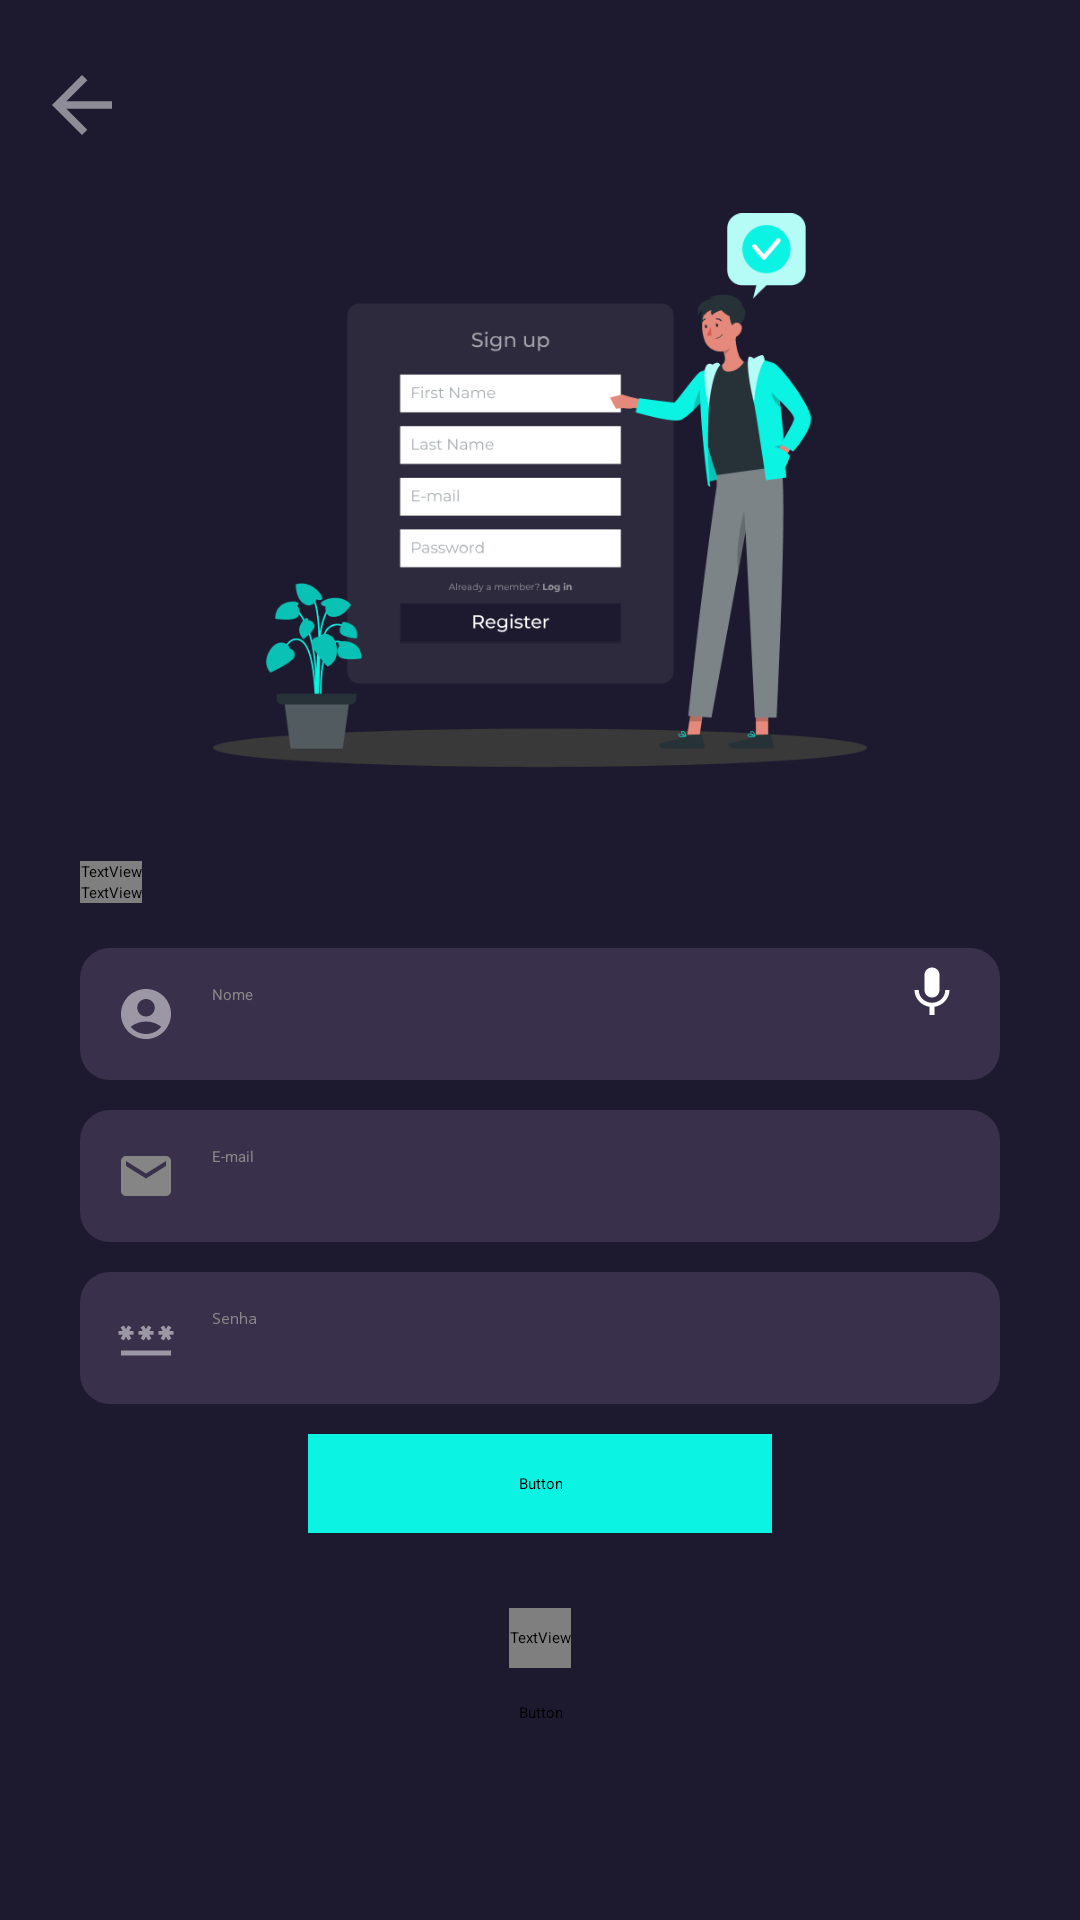

Produce the Android XML layout that renders to this screen, including the resource entries it uses.
<!-- AndroidManifest.xml: application theme Theme.TeamSync -->
<!-- res/layout/fragment_signup.xml -->
<?xml version="1.0" encoding="utf-8"?>
<FrameLayout xmlns:android="http://schemas.android.com/apk/res/android"
    xmlns:app="http://schemas.android.com/apk/res-auto"
    xmlns:tools="http://schemas.android.com/tools"
    android:layout_width="match_parent"
    android:layout_height="match_parent"
    tools:context=".SignupFragment">

    <RelativeLayout
        android:layout_width="match_parent"
        android:layout_height="match_parent"
        android:background="#1D1A2F"
        android:gravity="top">

        <Button
            android:id="@+id/btnArrowVoltar"
            android:layout_width="45dp"
            android:layout_height="45dp"
            android:layout_alignParentTop="true"
            android:layout_marginLeft="5dp"
            android:layout_marginTop="15dp"
            android:backgroundTint="#00FFFFFF"
            android:drawableTop="@drawable/baseline_arrow_back_24"
            android:paddingLeft="5dp"
            android:paddingTop="5dp"
            android:paddingRight="5dp"
            android:paddingBottom="5dp"
            android:text="" />

        <ImageView
            android:id="@+id/signUpImg"
            android:layout_width="218dp"
            android:layout_height="207dp"
            android:layout_below="@id/btnArrowVoltar"
            android:layout_centerHorizontal="true"
            android:layout_marginBottom="20dp"
            android:src="@drawable/signup_imgpng" />

        <TextView
            android:id="@+id/txtViewTitleSign"
            android:layout_width="wrap_content"
            android:layout_height="wrap_content"
            android:layout_below="@id/signUpImg"
            android:layout_marginLeft="80px"
            android:layout_marginRight="80px"
            android:fontFamily="@font/poppins_bold"
            android:text="Criar conta"
            android:textColor="#FFFFFF"
            android:textSize="34dp" />

        <TextView
            android:id="@+id/txtViewSubtitleSign"
            android:layout_width="wrap_content"
            android:layout_height="wrap_content"
            android:layout_below="@id/txtViewTitleSign"
            android:layout_marginLeft="80px"
            android:layout_marginRight="80px"
            android:layout_marginBottom="15dp"
            android:fontFamily="@font/poppins"
            android:text="Por favor, preencha os dados."
            android:textColor="#818181"
            android:textSize="15dp" />

        <EditText
            android:id="@+id/edtNameSign"
            android:layout_width="match_parent"
            android:layout_height="wrap_content"
            android:layout_below="@id/txtViewSubtitleSign"
            android:layout_centerHorizontal="true"
            android:layout_marginLeft="80px"
            android:layout_marginRight="80px"
            android:layout_marginBottom="10dp"
            android:background="@drawable/edit_text_rounded_bg"
            android:backgroundTint="#39304B"
            android:drawableLeft="@drawable/ic_name"
            android:drawablePadding="12dp"
            android:ems="10"
            android:hint="Nome"
            android:inputType="text"
            android:paddingLeft="12dp"
            android:paddingTop="12dp"
            android:paddingRight="0px"
            android:paddingBottom="12dp"
            android:textColor="#FAF8F8"
            android:textColorHint="#888888" />

        <Button
            android:id="@+id/btnVoiceInput"
            android:layout_width="35dp"
            android:layout_height="40dp"
            android:layout_below="@id/txtViewSubtitleSign"
            android:layout_alignRight="@id/edtNameSign"
            android:layout_marginTop="4dp"
            android:layout_marginRight="5dp"
            android:backgroundTint="#1D1A2F"
            android:drawableTop="@drawable/ic_voice"
            android:text="" />

        <EditText
            android:id="@+id/edtEmailSign"
            android:layout_width="match_parent"
            android:layout_height="wrap_content"
            android:layout_below="@id/edtNameSign"
            android:layout_centerHorizontal="true"
            android:layout_marginLeft="80px"
            android:layout_marginRight="80px"
            android:layout_marginBottom="10dp"
            android:background="@drawable/edit_text_rounded_bg"
            android:backgroundTint="#39304B"
            android:drawableLeft="@drawable/ic_email"
            android:drawablePadding="12dp"
            android:ems="10"
            android:hint="E-mail"
            android:inputType="text"
            android:paddingLeft="12dp"
            android:paddingTop="12dp"
            android:paddingRight="0px"
            android:paddingBottom="12dp"
            android:textColor="#FAF8F8"
            android:textColorHint="#888888" />

        <EditText
            android:id="@+id/edtPasswordSign"
            android:layout_width="match_parent"
            android:layout_height="wrap_content"
            android:layout_below="@id/edtEmailSign"
            android:layout_centerHorizontal="true"
            android:layout_marginLeft="80px"
            android:layout_marginRight="80px"
            android:layout_marginBottom="10dp"
            android:background="@drawable/edit_text_rounded_bg"
            android:backgroundTint="#39304B"
            android:drawableLeft="@drawable/ic_password_2"
            android:drawablePadding="12dp"
            android:ems="10"
            android:hint="Senha"
            android:inputType="textPassword"
            android:paddingLeft="12dp"
            android:paddingTop="12dp"
            android:paddingRight="0px"
            android:paddingBottom="12dp"
            android:textColor="#FAF8F8"
            android:textColorHint="#888888" />

        <Button
            android:id="@+id/btnSignUpSign"
            android:layout_width="wrap_content"
            android:layout_height="wrap_content"
            android:layout_below="@id/edtPasswordSign"
            android:layout_centerHorizontal="true"
            android:backgroundTint="#0BF3E2"
            android:fontFamily="@font/poppins"
            android:paddingLeft="70dp"
            android:paddingTop="13dp"
            android:paddingRight="70dp"
            android:paddingBottom="13dp"
            android:text="SIGN UP"
            android:textColor="#1D1A2F"
            android:textSize="23dp" />


            <TextView
                android:id="@+id/textView3"
                android:layout_width="wrap_content"
                android:layout_height="20dp"
                android:layout_weight="1"
                android:layout_below="@id/btnSignUpSign"
                android:fontFamily="@font/poppins"
                android:layout_centerHorizontal="true"
                android:text="Ainda não está cadastrado?"
                android:layout_marginTop="25dp"
                android:textColor="#7A7A7B"
                android:textSize="14dp" />

            <Button
                android:id="@+id/btnLoginSign"
                android:layout_width="wrap_content"
                android:layout_height="30dp"
                android:backgroundTint="#00FFFFFF"
                android:layout_below="@id/textView3"
                android:layout_centerHorizontal="true"
                android:fontFamily="@font/poppins_bold"
                android:paddingLeft="2dp"
                android:paddingTop="0dp"
                android:paddingRight="2dp"
                android:paddingBottom="0dp"
                android:text="Fazer login"
                android:textColor="#0BF3E2"
                android:textSize="14dp" />
    </RelativeLayout>
</FrameLayout>
<!-- resources referenced by this layout -->
<resources>
  <!-- drawable baseline_arrow_back_24 (drawable) -->
  <vector xmlns:android="http://schemas.android.com/apk/res/android" android:alpha="0.5" android:autoMirrored="true" android:height="30dp" android:tint="#FFFFFF" android:viewportHeight="24" android:viewportWidth="24" android:width="30dp">
        
      <path android:fillColor="@android:color/white" android:pathData="M20,11H7.83l5.59,-5.59L12,4l-8,8 8,8 1.41,-1.41L7.83,13H20v-2z"/>
      
  </vector>
  <!-- drawable edit_text_rounded_bg (drawable) -->
  <?xml version="1.0" encoding="utf-8"?>
  <shape xmlns:android="http://schemas.android.com/apk/res/android"
      android:shape="rectangle">
      <corners android:radius="10dp" /> 
      <solid android:color="#39304B" /> 
  </shape>
  <!-- drawable ic_email (drawable) -->
  <vector xmlns:android="http://schemas.android.com/apk/res/android" android:height="20dp" android:tint="#858585" android:viewportHeight="24" android:viewportWidth="24" android:width="20dp">
        
      <path android:fillColor="@android:color/white" android:pathData="M20,4L4,4c-1.1,0 -1.99,0.9 -1.99,2L2,18c0,1.1 0.9,2 2,2h16c1.1,0 2,-0.9 2,-2L22,6c0,-1.1 -0.9,-2 -2,-2zM20,8l-8,5 -8,-5L4,6l8,5 8,-5v2z"/>
      
  </vector>
  <!-- drawable ic_name (drawable) -->
  <vector xmlns:android="http://schemas.android.com/apk/res/android" android:alpha="0.5" android:height="20dp" android:tint="#FFFFFF" android:viewportHeight="24" android:viewportWidth="24" android:width="20dp">
        
      <path android:fillColor="@android:color/white" android:pathData="M12,2C6.48,2 2,6.48 2,12s4.48,10 10,10s10,-4.48 10,-10S17.52,2 12,2zM12,6c1.93,0 3.5,1.57 3.5,3.5S13.93,13 12,13s-3.5,-1.57 -3.5,-3.5S10.07,6 12,6zM12,20c-2.03,0 -4.43,-0.82 -6.14,-2.88C7.55,15.8 9.68,15 12,15s4.45,0.8 6.14,2.12C16.43,19.18 14.03,20 12,20z"/>
      
  </vector>
  <!-- drawable ic_password_2 (drawable) -->
  <vector xmlns:android="http://schemas.android.com/apk/res/android" android:alpha="0.5" android:height="20dp" android:tint="#FFFFFF" android:viewportHeight="24" android:viewportWidth="24" android:width="20dp">
        
      <path android:fillColor="@android:color/white" android:pathData="M2,17h20v2H2V17zM3.15,12.95L4,11.47l0.85,1.48l1.3,-0.75L5.3,10.72H7v-1.5H5.3l0.85,-1.47L4.85,7L4,8.47L3.15,7l-1.3,0.75L2.7,9.22H1v1.5h1.7L1.85,12.2L3.15,12.95zM9.85,12.2l1.3,0.75L12,11.47l0.85,1.48l1.3,-0.75l-0.85,-1.48H15v-1.5h-1.7l0.85,-1.47L12.85,7L12,8.47L11.15,7l-1.3,0.75l0.85,1.47H9v1.5h1.7L9.85,12.2zM23,9.22h-1.7l0.85,-1.47L20.85,7L20,8.47L19.15,7l-1.3,0.75l0.85,1.47H17v1.5h1.7l-0.85,1.48l1.3,0.75L20,11.47l0.85,1.48l1.3,-0.75l-0.85,-1.48H23V9.22z"/>
      
  </vector>
  <!-- drawable ic_voice (drawable) -->
  <vector xmlns:android="http://schemas.android.com/apk/res/android" android:height="20dp" android:tint="#FFFFFF" android:viewportHeight="24" android:viewportWidth="24" android:width="20dp">
        
      <path android:fillColor="@android:color/white" android:pathData="M12,15c1.66,0 2.99,-1.34 2.99,-3L15,6c0,-1.66 -1.34,-3 -3,-3S9,4.34 9,6v6c0,1.66 1.34,3 3,3zM17.3,12c0,3 -2.54,5.1 -5.3,5.1S6.7,15 6.7,12L5,12c0,3.42 2.72,6.23 6,6.72L11,22h2v-3.28c3.28,-0.48 6,-3.3 6,-6.72h-1.7z"/>
      
  </vector>
  <!-- drawable signup_imgpng: png bitmap (drawable, 38347 bytes) -->
</resources>
